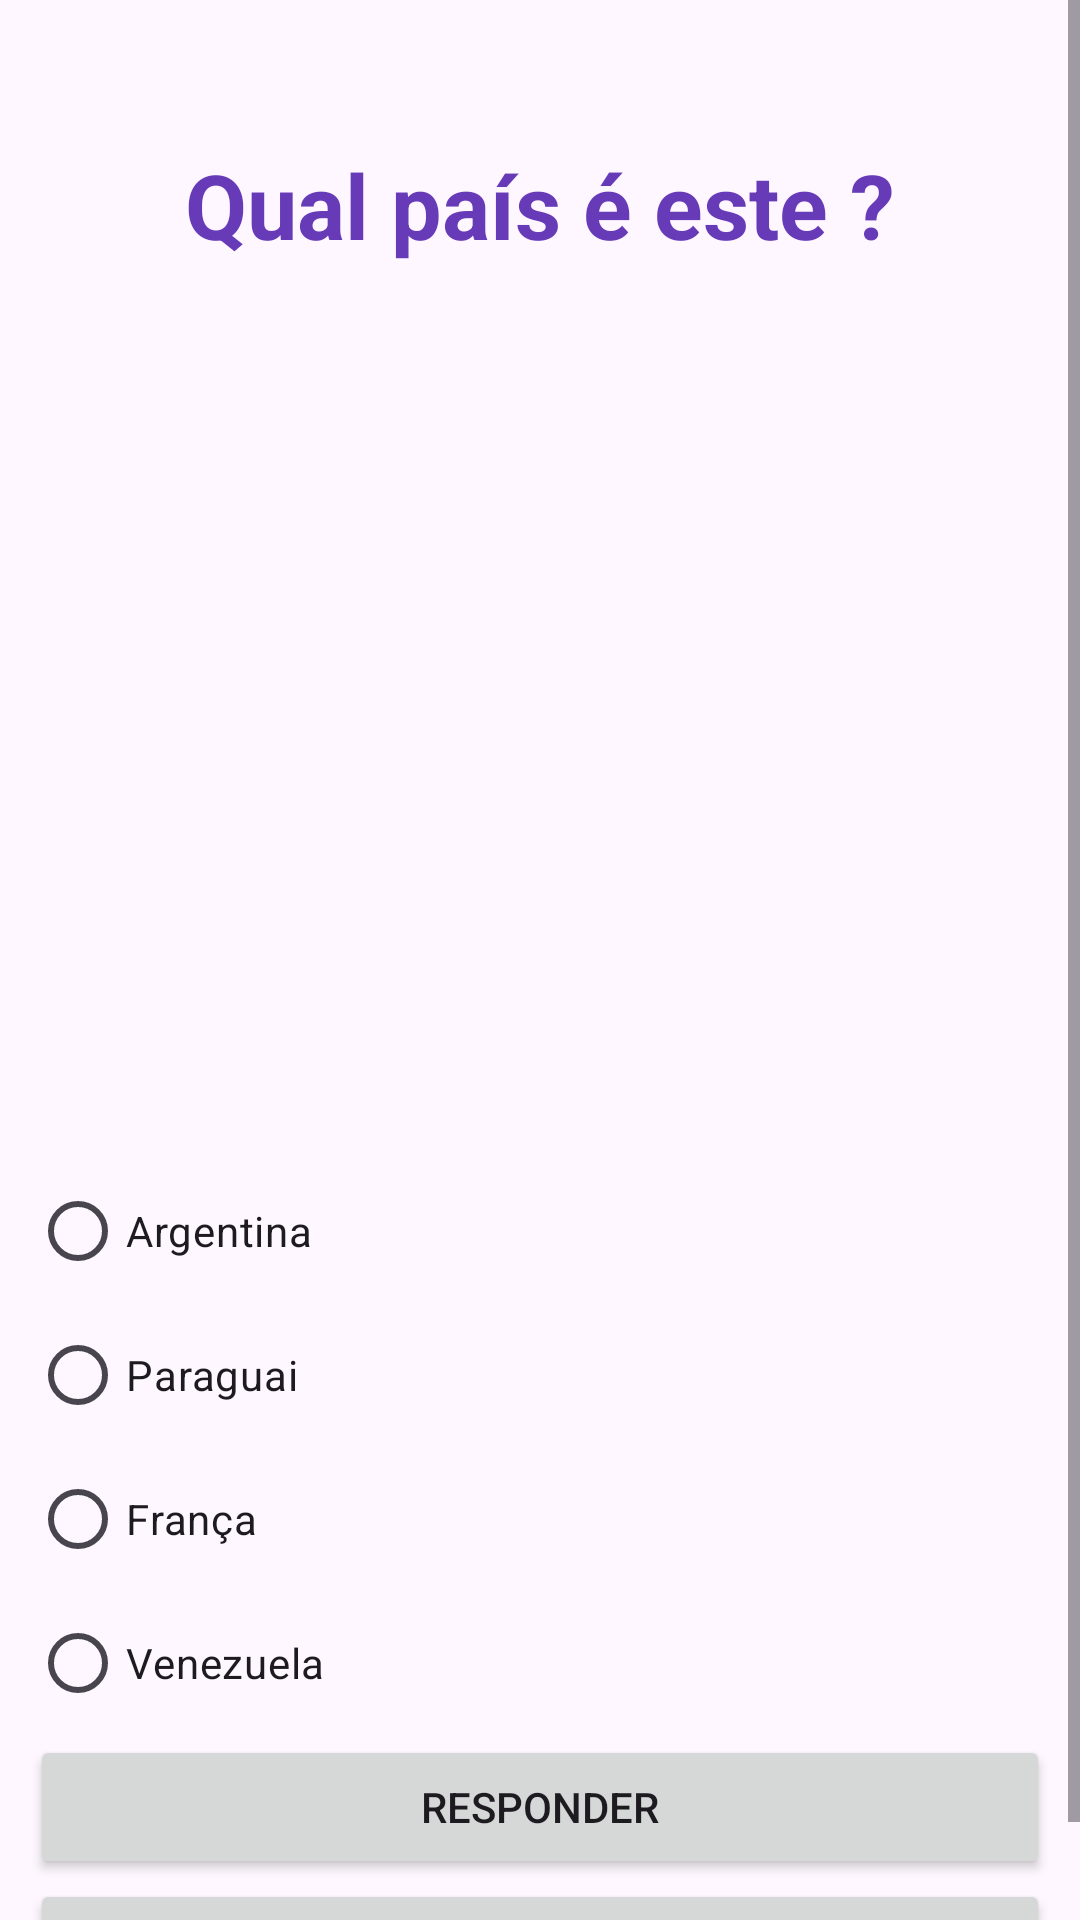

Write the Android layout XML for this screen, with the resource values it uses.
<!-- AndroidManifest.xml: application theme Theme.CountryFlagQuiz -->
<!-- res/layout/activity_question5.xml -->
<?xml version="1.0" encoding="utf-8"?>
<androidx.constraintlayout.widget.ConstraintLayout xmlns:android="http://schemas.android.com/apk/res/android"
    xmlns:app="http://schemas.android.com/apk/res-auto"
    xmlns:tools="http://schemas.android.com/tools"
    android:id="@+id/main"
    android:layout_width="match_parent"
    android:layout_height="match_parent"
    tools:context=".quiz.questions.Question5">

    <ScrollView
        android:layout_width="match_parent"
        android:layout_height="match_parent">

        <LinearLayout
            android:layout_width="match_parent"
            android:layout_height="wrap_content"
            android:layout_margin="10dp"
            android:orientation="vertical">

            <Space
                android:layout_width="match_parent"
                android:layout_height="38dp" />

            <TextView
                android:id="@+id/textView4"
                android:layout_width="match_parent"
                android:layout_height="wrap_content"
                android:text="Qual país é este ?"
                android:textAlignment="center"
                android:textColor="#673AB7"
                android:textSize="30dp"
                android:textStyle="bold" />

            <ImageView
                android:id="@+id/imageView"
                android:layout_width="match_parent"
                android:layout_height="258dp"
                android:layout_margin="20dp"
                app:srcCompat="@drawable/franca" />

            <RadioGroup
                android:layout_width="match_parent"
                android:layout_height="wrap_content">

                <RadioButton
                    android:id="@+id/radioButton1"
                    android:layout_width="match_parent"
                    android:layout_height="wrap_content"
                    android:text="Argentina" />

                <RadioButton
                    android:id="@+id/radioButton2"
                    android:layout_width="match_parent"
                    android:layout_height="wrap_content"
                    android:text="Paraguai" />

                <RadioButton
                    android:id="@+id/correct"
                    android:layout_width="match_parent"
                    android:layout_height="wrap_content"
                    android:text="França" />

                <RadioButton
                    android:id="@+id/radioButton4"
                    android:layout_width="match_parent"
                    android:layout_height="wrap_content"
                    android:text="Venezuela" />
            </RadioGroup>

            <Button
                android:id="@+id/answer"
                android:layout_width="match_parent"
                android:layout_height="wrap_content"
                android:onClick="answer"
                android:text="Responder" />

            <Button
                android:id="@+id/giveup"
                android:layout_width="match_parent"
                android:layout_height="wrap_content"
                android:onClick="giveUp"
                android:text="Desistir" />

        </LinearLayout>
    </ScrollView>

</androidx.constraintlayout.widget.ConstraintLayout>
<!-- resources referenced by this layout -->
<resources>
  <style name="Theme.CountryFlagQuiz" parent="Base.Theme.CountryFlagQuiz" />
  <style name="Base.Theme.CountryFlagQuiz" parent="Theme.Material3.DayNight.NoActionBar">
          
          
      </style>
</resources>
